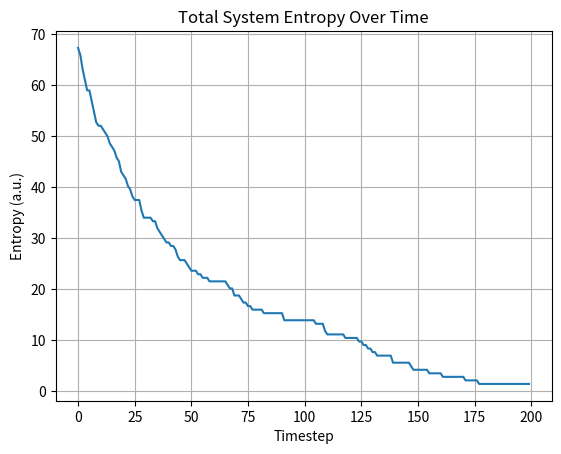

Recreate this plot in Python. (Note: this script raises an exception after producing the figure.)

import numpy as np
import matplotlib.pyplot as plt

# Parameters
num_subsystems = 100
timesteps = 200
entropy_threshold = 1e-3

# Initialize pure states with zero entropy
def generate_initial_state():
    return np.eye(2) / 2  # maximally mixed state for simplicity

def von_neumann_entropy(rho):
    eigvals = np.linalg.eigvalsh(rho)
    eigvals = eigvals[eigvals > 0]
    return -np.sum(eigvals * np.log(eigvals))

def unitary_evolve(rho):
    theta = np.random.rand() * 2 * np.pi
    U = np.array([[np.cos(theta), -np.sin(theta)],
                  [np.sin(theta), np.cos(theta)]])
    return U @ rho @ U.T.conj()

def entropy_reset(rho):
    return np.array([[1, 0], [0, 0]])  # pure state |0><0|

# Simulate
states = [generate_initial_state() for _ in range(num_subsystems)]
entropies = []

for t in range(timesteps):
    total_entropy = 0
    for i in range(num_subsystems):
        if np.random.rand() < 0.02:  # simulate absorption by black hole
            states[i] = entropy_reset(states[i])
        else:
            states[i] = unitary_evolve(states[i])
        total_entropy += von_neumann_entropy(states[i])
    entropies.append(total_entropy)
    if total_entropy < entropy_threshold:
        print(f"Bounce triggered at timestep {t}")
        break

# Plot entropy over time
plt.plot(entropies)
plt.title("Total System Entropy Over Time")
plt.xlabel("Timestep")
plt.ylabel("Entropy (a.u.)")
plt.grid(True)
plt.savefig("/mnt/data/entropy_bounce_simulation.png")
plt.show()
